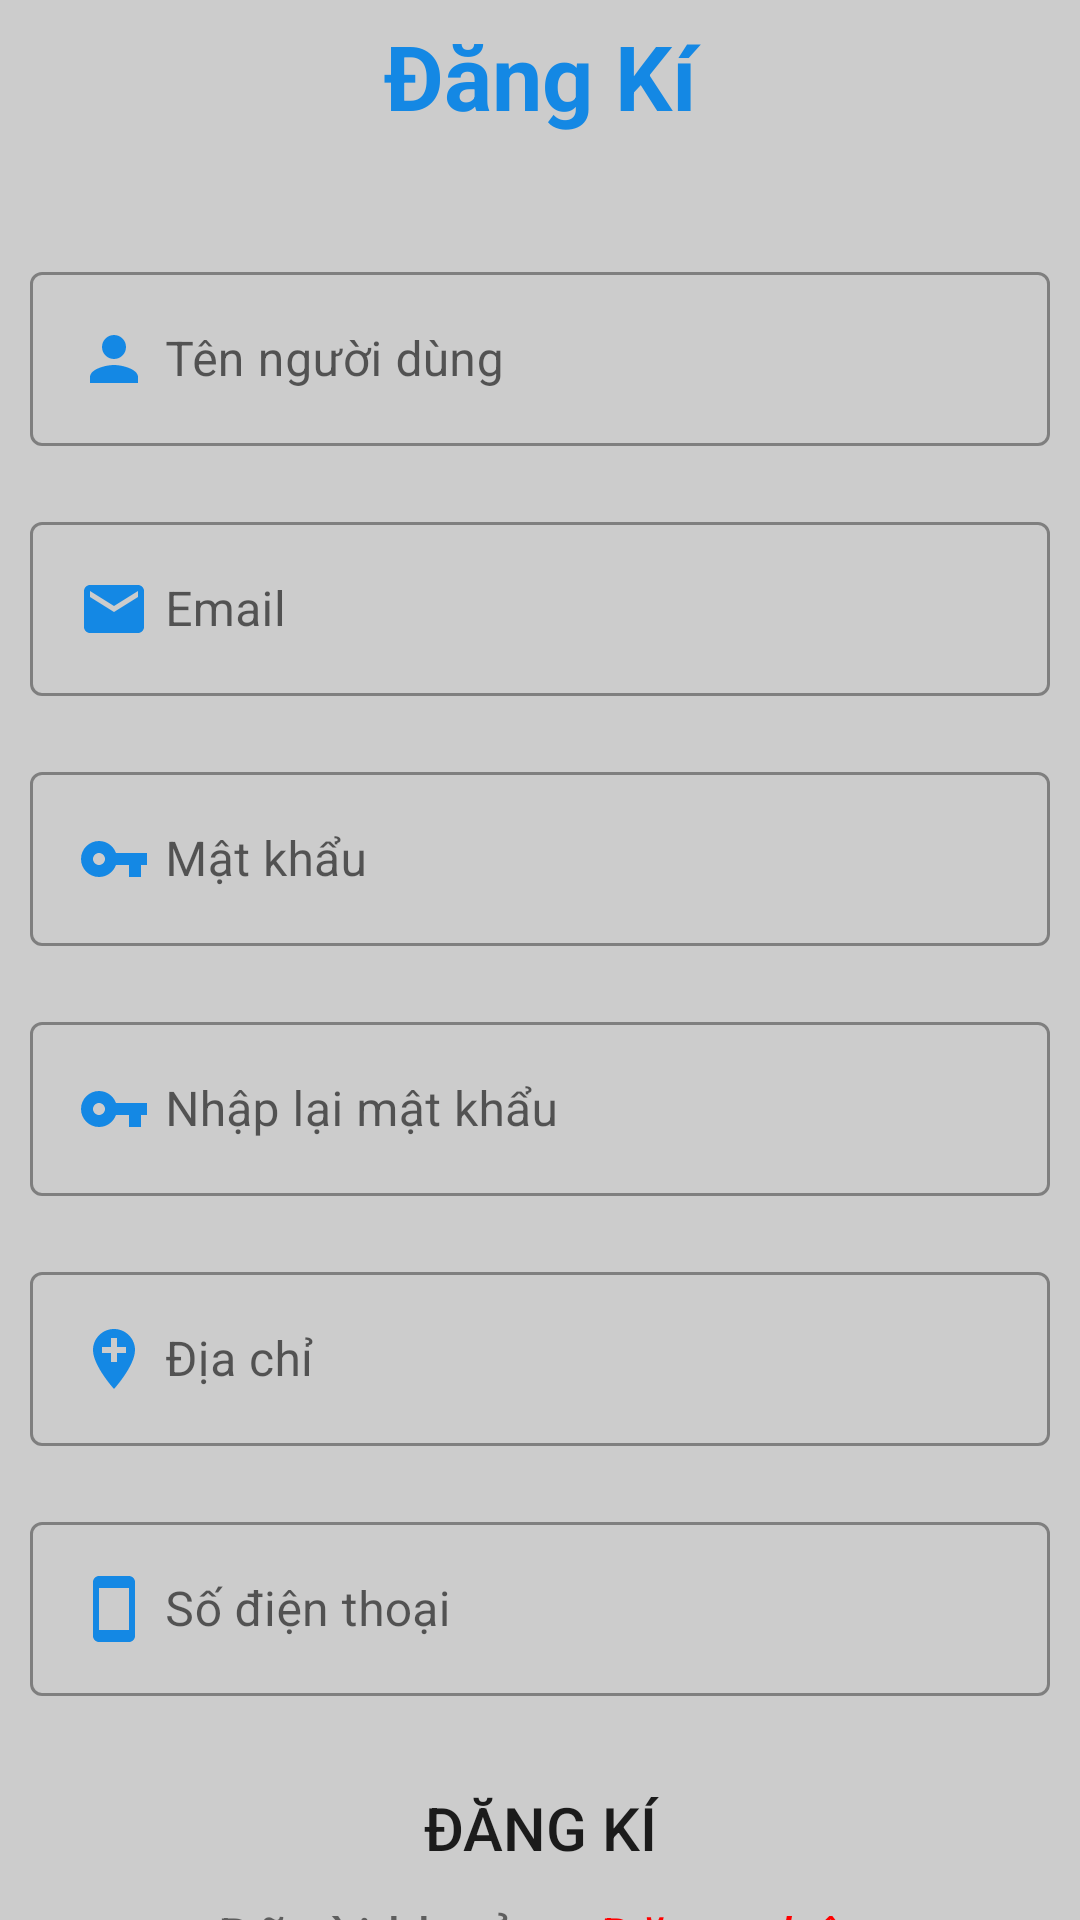

Produce the Android XML layout that renders to this screen, including the resource entries it uses.
<!-- AndroidManifest.xml: application theme Theme.App_Cosmetics -->
<!-- res/layout/activity_dang_ki.xml -->
<?xml version="1.0" encoding="utf-8"?>
<androidx.constraintlayout.widget.ConstraintLayout xmlns:android="http://schemas.android.com/apk/res/android"
    xmlns:app="http://schemas.android.com/apk/res-auto"
    xmlns:tools="http://schemas.android.com/tools"
    android:layout_width="match_parent"
    android:layout_height="match_parent"
    tools:context=".activitis.DangKiActivity"
    android:background="#ccc">
    <TextView
        android:id="@+id/txtdangki"
        android:layout_width="match_parent"
        android:layout_height="wrap_content"
        android:text="Đăng Kí"
        app:layout_constraintTop_toTopOf="parent"
        android:gravity="center"
        android:textStyle="bold"
        android:textSize="30sp"
        android:layout_marginTop="5dp"
        android:textColor="#1488E4"/>
    <com.google.android.material.textfield.TextInputLayout
        android:id="@+id/line0"
        android:layout_width="match_parent"
        android:layout_height="wrap_content"
        android:layout_marginTop="40dp"
        style="@style/Widget.MaterialComponents.TextInputLayout.OutlinedBox"
        app:layout_constraintTop_toBottomOf="@id/txtdangki">
        <com.google.android.material.textfield.TextInputEditText
            android:id="@+id/inputUserName"
            android:layout_width="match_parent"
            android:layout_height="wrap_content"
            android:hint="Tên người dùng"
            android:drawableLeft="@drawable/ic_person"
            android:drawablePadding="5dp"
            android:inputType="textEmailAddress"
            android:layout_marginLeft="10dp"
            android:layout_marginRight="10dp"/>
    </com.google.android.material.textfield.TextInputLayout>

    <com.google.android.material.textfield.TextInputLayout
        android:id="@+id/line1"
        android:layout_width="match_parent"
        android:layout_height="wrap_content"
        android:layout_marginTop="20dp"
        style="@style/Widget.MaterialComponents.TextInputLayout.OutlinedBox"
        app:layout_constraintTop_toBottomOf="@id/line0">
        <com.google.android.material.textfield.TextInputEditText
            android:id="@+id/inputemail"
            android:layout_width="match_parent"
            android:layout_height="wrap_content"
            android:hint="Email"
            android:drawableLeft="@drawable/ic_email"
            android:drawablePadding="5dp"
            android:inputType="textEmailAddress"
            android:layout_marginLeft="10dp"
            android:layout_marginRight="10dp"/>
    </com.google.android.material.textfield.TextInputLayout>

    <com.google.android.material.textfield.TextInputLayout
        android:id="@+id/line2"
        android:layout_width="match_parent"
        android:layout_height="wrap_content"
        android:layout_marginTop="20dp"
        style="@style/Widget.MaterialComponents.TextInputLayout.OutlinedBox"
        app:layout_constraintTop_toBottomOf="@id/line1">
        <com.google.android.material.textfield.TextInputEditText
            android:id="@+id/inputpassword"
            android:layout_width="match_parent"
            android:layout_height="wrap_content"
            android:hint="Mật khẩu"
            android:drawableLeft="@drawable/ic_key"
            android:drawablePadding="5dp"
            android:inputType="textPassword"
            android:layout_marginLeft="10dp"
            android:layout_marginRight="10dp"/>
    </com.google.android.material.textfield.TextInputLayout>
    <com.google.android.material.textfield.TextInputLayout
        android:id="@+id/line3"
        android:layout_width="match_parent"
        android:layout_height="wrap_content"
        android:layout_marginTop="20dp"
        style="@style/Widget.MaterialComponents.TextInputLayout.OutlinedBox"
        app:layout_constraintTop_toBottomOf="@id/line2">
        <com.google.android.material.textfield.TextInputEditText
            android:id="@+id/inputRepassword"
            android:layout_width="match_parent"
            android:layout_height="wrap_content"
            android:hint="Nhập lại mật khẩu"
            android:drawableLeft="@drawable/ic_key"
            android:drawablePadding="5dp"
            android:inputType="textPassword"
            android:layout_marginLeft="10dp"
            android:layout_marginRight="10dp"/>
    </com.google.android.material.textfield.TextInputLayout>
    <com.google.android.material.textfield.TextInputLayout
        android:id="@+id/line4"
        android:layout_width="match_parent"
        android:layout_height="wrap_content"
        android:layout_marginTop="20dp"
        style="@style/Widget.MaterialComponents.TextInputLayout.OutlinedBox"
        app:layout_constraintTop_toBottomOf="@id/line3">
        <com.google.android.material.textfield.TextInputEditText
            android:id="@+id/inputDiaChi"
            android:layout_width="match_parent"
            android:layout_height="wrap_content"
            android:hint="Địa chỉ"
            android:drawableLeft="@drawable/ic_add_location"
            android:drawablePadding="5dp"
            android:inputType="text"
            android:layout_marginLeft="10dp"
            android:layout_marginRight="10dp"/>
    </com.google.android.material.textfield.TextInputLayout>
    <com.google.android.material.textfield.TextInputLayout
        android:id="@+id/line5"
        android:layout_width="match_parent"
        android:layout_height="wrap_content"
        android:layout_marginTop="20dp"
        style="@style/Widget.MaterialComponents.TextInputLayout.OutlinedBox"
        app:layout_constraintTop_toBottomOf="@id/line4">
        <com.google.android.material.textfield.TextInputEditText
            android:id="@+id/inputSDT"
            android:layout_width="match_parent"
            android:layout_height="wrap_content"
            android:hint="Số điện thoại"
            android:drawableLeft="@drawable/ic_phone"
            android:drawablePadding="5dp"
            android:inputType="number"
            android:layout_marginLeft="10dp"
            android:layout_marginRight="10dp"/>
    </com.google.android.material.textfield.TextInputLayout>

    <androidx.appcompat.widget.AppCompatButton
        android:id="@+id/btnDangKi"
        android:layout_width="match_parent"
        android:layout_height="wrap_content"
        android:layout_marginBottom="72dp"
        android:background="@drawable/background_button"
        android:backgroundTint="#1488E4"
        android:layout_marginTop="20dp"
        android:text="đĂNG KÍ"
        android:layout_marginStart="32dp"
        android:layout_marginEnd="32dp"
        android:textSize="20sp"
        app:layout_constraintTop_toBottomOf="@id/line5"
        app:layout_constraintEnd_toEndOf="parent"
        app:layout_constraintStart_toStartOf="parent" />

    <TextView
        android:id="@+id/textView"
        android:layout_width="wrap_content"
        android:layout_height="wrap_content"
        android:layout_marginStart="72dp"
        android:text="Đã tài khoản"
        android:textSize="20sp"
        app:layout_constraintBottom_toBottomOf="parent"
        app:layout_constraintStart_toStartOf="parent"
        app:layout_constraintTop_toBottomOf="@+id/btnDangKi"
        app:layout_constraintVertical_bias="0.055" />

    <TextView
        android:id="@+id/txtDangNhap"
        android:layout_width="wrap_content"
        android:layout_height="wrap_content"
        android:text="Đăng nhập"
        android:textColor="#FF0000"
        android:textSize="20dp"
        android:textStyle="italic"
        app:layout_constraintBottom_toBottomOf="parent"
        app:layout_constraintEnd_toEndOf="parent"
        app:layout_constraintHorizontal_bias="0.18"
        app:layout_constraintStart_toEndOf="@+id/textView"
        app:layout_constraintTop_toBottomOf="@+id/btnDangKi"
        app:layout_constraintVertical_bias="0.055" />
</androidx.constraintlayout.widget.ConstraintLayout>
<!-- resources referenced by this layout -->
<resources>
  <!-- drawable ic_add_location (drawable) -->
  <vector android:height="24dp" android:tint="#1488E4"
      android:viewportHeight="24" android:viewportWidth="24"
      android:width="24dp" xmlns:android="http://schemas.android.com/apk/res/android">
      <path android:fillColor="@android:color/white" android:pathData="M12,2C8.14,2 5,5.14 5,9c0,5.25 7,13 7,13s7,-7.75 7,-13c0,-3.86 -3.14,-7 -7,-7zM16,10h-3v3h-2v-3L8,10L8,8h3L11,5h2v3h3v2z"/>
  </vector>
  <!-- drawable ic_email (drawable) -->
  <vector android:height="24dp" android:tint="#1488E4"
      android:viewportHeight="24" android:viewportWidth="24"
      android:width="24dp" xmlns:android="http://schemas.android.com/apk/res/android">
      <path android:fillColor="@android:color/white" android:pathData="M20,4L4,4c-1.1,0 -1.99,0.9 -1.99,2L2,18c0,1.1 0.9,2 2,2h16c1.1,0 2,-0.9 2,-2L22,6c0,-1.1 -0.9,-2 -2,-2zM20,8l-8,5 -8,-5L4,6l8,5 8,-5v2z"/>
  </vector>
  <!-- drawable ic_key (drawable) -->
  <vector android:height="24dp" android:tint="#1488E4"
      android:viewportHeight="24" android:viewportWidth="24"
      android:width="24dp" xmlns:android="http://schemas.android.com/apk/res/android">
      <path android:fillColor="@android:color/white" android:pathData="M12.65,10C11.83,7.67 9.61,6 7,6c-3.31,0 -6,2.69 -6,6s2.69,6 6,6c2.61,0 4.83,-1.67 5.65,-4H17v4h4v-4h2v-4H12.65zM7,14c-1.1,0 -2,-0.9 -2,-2s0.9,-2 2,-2 2,0.9 2,2 -0.9,2 -2,2z"/>
  </vector>
  <!-- drawable ic_person (drawable) -->
  <vector android:height="24dp" android:tint="#1488E4"
      android:viewportHeight="24" android:viewportWidth="24"
      android:width="24dp" xmlns:android="http://schemas.android.com/apk/res/android">
      <path android:fillColor="@android:color/white" android:pathData="M12,12c2.21,0 4,-1.79 4,-4s-1.79,-4 -4,-4 -4,1.79 -4,4 1.79,4 4,4zM12,14c-2.67,0 -8,1.34 -8,4v2h16v-2c0,-2.66 -5.33,-4 -8,-4z"/>
  </vector>
  <!-- drawable ic_phone (drawable) -->
  <vector android:height="24dp" android:tint="#1488E4"
      android:viewportHeight="24" android:viewportWidth="24"
      android:width="24dp" xmlns:android="http://schemas.android.com/apk/res/android">
      <path android:fillColor="@android:color/white" android:pathData="M17,1.01L7,1c-1.1,0 -2,0.9 -2,2v18c0,1.1 0.9,2 2,2h10c1.1,0 2,-0.9 2,-2V3c0,-1.1 -0.9,-1.99 -2,-1.99zM17,19H7V5h10v14z"/>
  </vector>
  <style name="Theme.App_Cosmetics" parent="Theme.MaterialComponents.DayNight.NoActionBar">
          
          <item name="colorPrimary">@color/purple_500</item>
          <item name="colorPrimaryVariant">@color/purple_700</item>
          <item name="colorOnPrimary">@color/white</item>
          
          <item name="colorSecondary">@color/teal_200</item>
          <item name="colorSecondaryVariant">@color/teal_700</item>
          <item name="colorOnSecondary">@color/black</item>
          
          <item name="android:statusBarColor" tools:targetApi="l">?attr/colorPrimaryVariant</item>
          
      </style>
  <!-- not gathered from this repository: default colours our renderer supplied (Android Studio template values) -->
  <color name="purple_500">#FF6200EE</color>
  <color name="purple_700">#FF3700B3</color>
  <color name="teal_200">#FF03DAC5</color>
  <color name="teal_700">#FF018786</color>
  <color name="black">#FF000000</color>
  <color name="white">#FFFFFFFF</color>
</resources>
